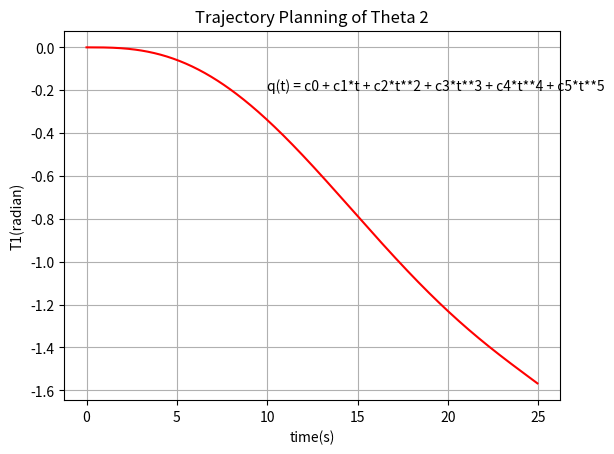

The script that saved this image:
"""
Filename: Quintic_T1_pl.py
Created on Wednesday 25/05/2022
Title: Quintic Polynomial(Trajectory Planning) - Theta 1 of Spherical Manipulator - Modern Variant
[redacted]
[redacted]
qi = 30
qf = -90
vi = 0
vf = -2.4
aci = 0
acf = -0.048
ti = 0
tf = 50
"""

from time import time
import numpy as np
import matplotlib.pyplot as plt

def deg_to_rad(T):
    return(T/180)*np.pi

qi = float(0)
qi = deg_to_rad(qi)
vi = float(0)
vi = deg_to_rad(vi)
aci = float(0)
aci = deg_to_rad(aci)
qf = float(-90)
qf = deg_to_rad(qf)
vf = float(-3.6)
vf = deg_to_rad(vf)
acf = float(-0.072)
acf = deg_to_rad(acf)

ti = float(0) 
tf = float(25)

M =[
    [1, ti, ti**2, ti**3, ti**4, ti**5],
    [0, 1, 2*ti, 3*ti**2, 4*ti**3, 5*ti**4],
    [0, 0, 2, 6*ti, 12*ti**2, 20**ti**3],
    [1, tf, tf**2, tf**3, tf**4, tf**5],
    [0, 1, 2*tf, 3*tf**2, 4*tf**3, 5*tf**4],
    [0, 0, 2, 6*tf, 12*tf**2, 20*tf**3] 
]
M =np.matrix(M)

b =[[qi],[vi],[aci],[qf],[vf],[acf]]

a = np.linalg.inv(M)*b  

x = np.arange(ti, tf, 0.05)

def qt(t,c0,c1,c2,c3,c4,c5):
    return c0 + c1*t + c2*t**2 + c3*t**3 + c4*t**4 + c5*t**5

y =qt(x, a[0,0], a[1,0], a[2,0], a[3,0], a[4,0], a[5,0])

plt.figure()
plt.title("Trajectory Planning of Theta 2")
plt.xlabel("time(s)")
plt.ylabel("T1(radian)")
plt.plot(x,y,'r',linestyle = '-')
plt.text(10, -0.2, 'q(t) = c0 + c1*t + c2*t**2 + c3*t**3 + c4*t**4 + c5*t**5')
plt.grid(True)
plt.show()